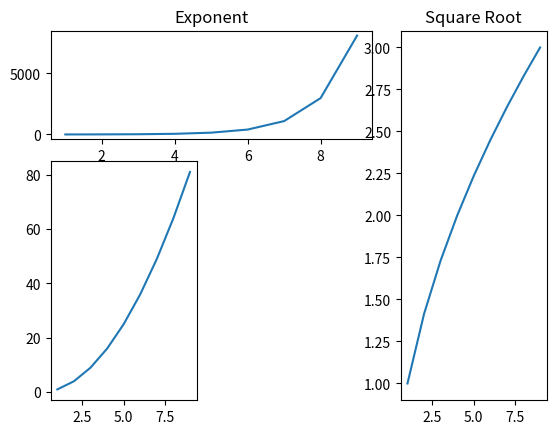

Reproduce this figure in Python. (Note: this script raises an exception after producing the figure.)
# Importing libraries
import matplotlib.pyplot as plt
import numpy as np
import math

# Placing the plots in the plane
plot1 = plt.subplot2grid((3, 3), (0, 0), colspan=2)
plot2 = plt.subplot2grid((3, 3), (0, 2), rowspan=3, colspan=2)
plot3 = plt.subplot2grid((3, 3), (1, 0), rowspan=2)

# Using Numpy to create an array x
x = np.arange(1, 10)

# Plot for square root
plot2.plot(x, x**0.5)
plot2.set_title('Square Root')

# Plot for exponent
plot1.plot(x, np.exp(x))
plot1.set_title('Exponent')

# Plot for Square
plot3.plot(x, x*x)
plot.set_title('Square')

# Packing all the plots and displaying them
plt.tight_layout()
plt.show()
